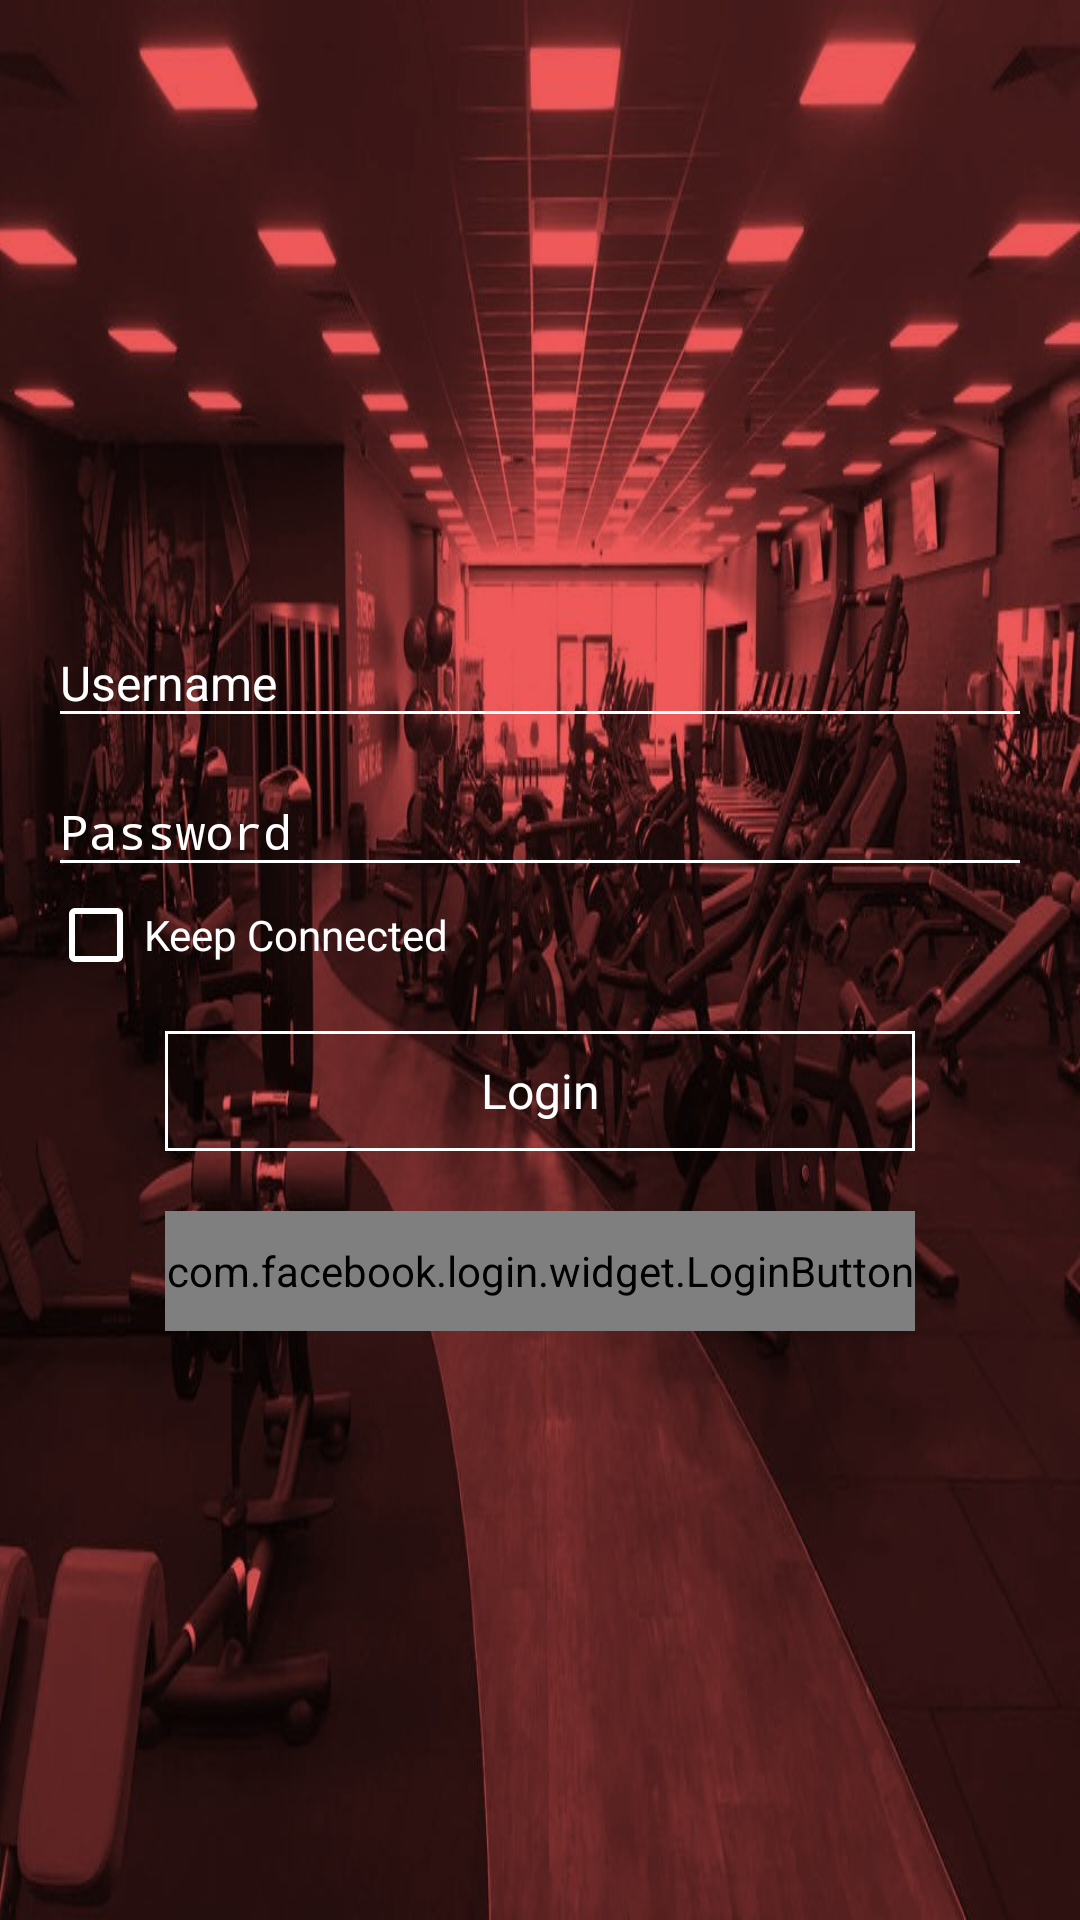

Layout XML and referenced resources for this Android screen:
<!-- AndroidManifest.xml: activity theme FullScreen -->
<!-- res/layout/activity_login.xml -->
<?xml version="1.0" encoding="utf-8"?>
<RelativeLayout xmlns:android="http://schemas.android.com/apk/res/android"
    xmlns:app="http://schemas.android.com/apk/res-auto"
    xmlns:tools="http://schemas.android.com/tools"
    android:layout_width="match_parent"
    android:layout_height="wrap_content"
    android:background="@drawable/login_background"
    android:padding="@dimen/size_default_padding"
    tools:context="com.ews.fitnessmobile.LoginActivity">

    <LinearLayout
        android:layout_width="match_parent"
        android:layout_height="wrap_content"
        android:layout_gravity="center"
        android:layout_centerInParent="true"
        android:orientation="vertical">

        <android.support.design.widget.TextInputLayout
            android:layout_width="match_parent"
            android:layout_height="wrap_content"
            style="@style/CustomEditText">

            <EditText
                android:id="@+id/etUsername"
                android:layout_width="match_parent"
                android:layout_height="wrap_content"
                style="@style/CustomEditText"
                android:hint="@string/hint_username"/>

        </android.support.design.widget.TextInputLayout>


        <android.support.design.widget.TextInputLayout
            android:id="@+id/tilPassword"
            android:layout_width="match_parent"
            android:layout_height="wrap_content"
            style="@style/CustomEditText">

            <EditText
                android:id="@+id/etPassword"
                android:layout_width="match_parent"
                android:layout_height="wrap_content"
                android:inputType="textPassword"
                style="@style/CustomEditText"
                android:hint="@string/hint_password"/>

        </android.support.design.widget.TextInputLayout>

        <CheckBox
            android:id="@+id/cbKeepConnected"
            android:layout_width="match_parent"
            android:layout_height="wrap_content"
            style="@style/CustomCheckBox"
            android:text="@string/tx_keep_connected"/>

        <Button
            style="@style/CustomButtonWhite"
            android:text="@string/tx_login"
            android:onClick="login"/>

        <com.facebook.login.widget.LoginButton
            android:id="@+id/loginFacebook"
            android:layout_width="@dimen/button_layout_width"
            android:layout_height="@dimen/button_layout_height"
            android:layout_gravity="center_horizontal"
            android:layout_marginTop="20dp" />

    </LinearLayout>

</RelativeLayout>
<!-- resources referenced by this layout -->
<resources>
  <dimen name="button_layout_height">40dp</dimen>
  <dimen name="button_layout_width">250dp</dimen>
  <dimen name="size_default_padding">16dp</dimen>
  <!-- drawable login_background: jpeg bitmap (drawable, 107651 bytes) -->
  <string name="hint_password">Password</string>
  <string name="hint_username">Username</string>
  <string name="tx_keep_connected">Keep Connected</string>
  <string name="tx_login">Login</string>
  <style name="CustomButtonWhite" parent="AppTheme">
          <item name="android:layout_width">@dimen/button_layout_width</item>
          <item name="android:layout_height">@dimen/button_layout_height</item>
          <item name="android:layout_gravity">center</item>
          <item name="android:layout_marginTop">@dimen/size_default_margin</item>
          <item name="android:textColor">@color/white</item>
          <item name="android:background">@drawable/white_button</item>
          <item name="android:textSize">@dimen/size_default_text</item>
          <item name="android:textStyle">normal</item>
      </style>
  <style name="CustomCheckBox" parent="AppTheme">
          <item name="android:textColor">@color/white</item>
          <item name="android:buttonTint">@color/white</item>
      </style>
  <style name="CustomEditText" parent="AppTheme">
          <item name="android:textColor">@color/white</item>
          <item name="android:textColorHint">@color/white</item>
          <item name="android:backgroundTint">@color/white</item>
          <item name="android:textSize">@dimen/size_default_text</item>
      </style>
  <style name="FullScreen" parent="AppTheme">
          <item name="windowActionBar">false</item>
          <item name="windowNoTitle">true</item>
          <item name="android:windowFullscreen">true</item>
          <item name="colorPrimary">@color/colorPrimary</item>
          <item name="colorPrimaryDark">@color/colorPrimaryDark</item>
          <item name="colorAccent">@color/white</item>
      </style>
  <style name="AppTheme" parent="Theme.AppCompat.Light.DarkActionBar">
          
          <item name="colorPrimary">@color/colorPrimary</item>
          <item name="colorPrimaryDark">@color/colorPrimaryDark</item>
          <item name="colorAccent">@color/colorAccent</item>
      </style>
  <dimen name="size_default_margin">16dp</dimen>
  <color name="white">#ffffff</color>
  <!-- drawable white_button (drawable) -->
  <?xml version="1.0" encoding="utf-8"?>
  <shape xmlns:android="http://schemas.android.com/apk/res/android"
      android:shape="rectangle">
      <solid android:color="#00000000" />
  
      <stroke
          android:width="1dp"
          android:color="@color/white"/>
  </shape>
  <dimen name="size_default_text">16sp</dimen>
  <color name="colorPrimary">#d50000</color>
  <color name="colorPrimaryDark">#9b0000</color>
  <color name="colorAccent">#ff5131</color>
</resources>
